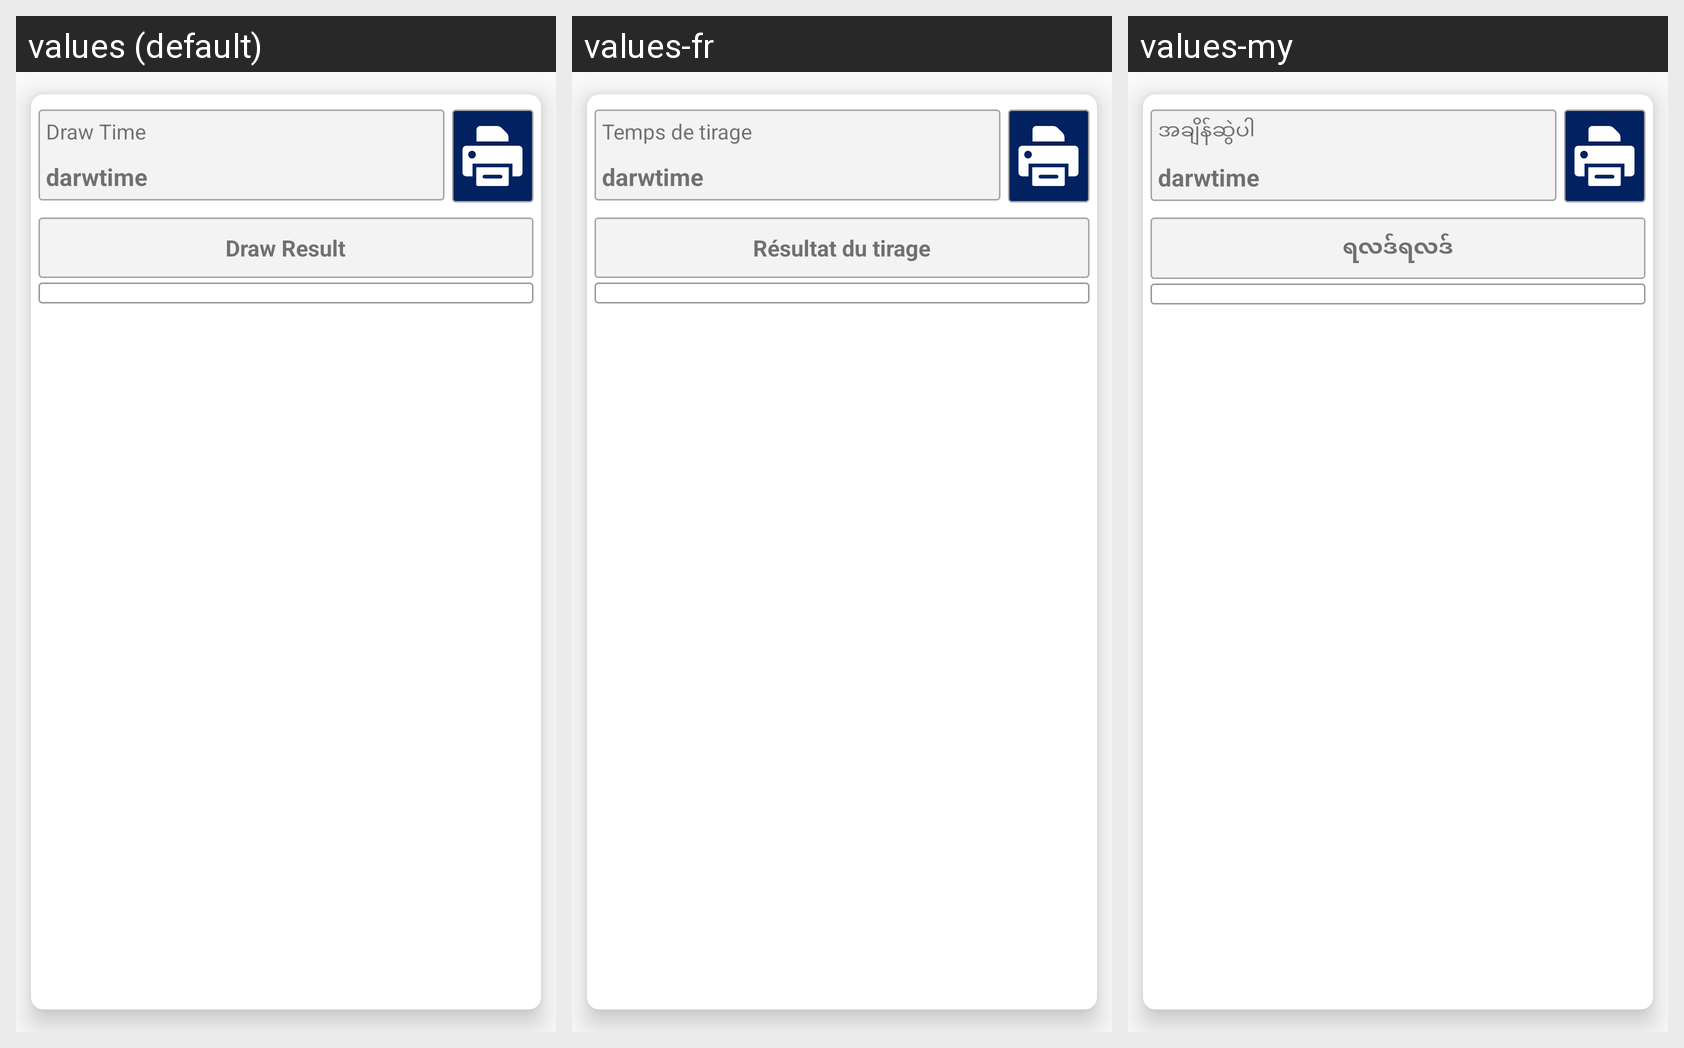

Here is an Android app screen in its default locale and in the app's own translations. Write out the translated-string differences for the strings that appear on this screen.
Android screen res/layout/result_list_type_sle.xml rendered under 3 locales, left to right: values (default), values-fr, values-my. Device: Nexus 5 (rendered at 1080×1920; each locale shown at half size, 540×960, under a caption strip naming it); theme AppTheme.
Other locales in the repository, not shown: values-ar, values-th, values-uk.
Strings drawn on this screen, with the default value and each locale's value (text and hints the layout hard-codes, and strings that could not be matched under every locale, appear in the picture but are not listed):

draw_time
  values: Draw Time
  values-fr: Temps de tirage
  values-my: အချိန်ဆွဲပါ

draw_result
  values: Draw Result
  values-fr: Résultat du tirage
  values-my: ရလဒ်ရလဒ်
